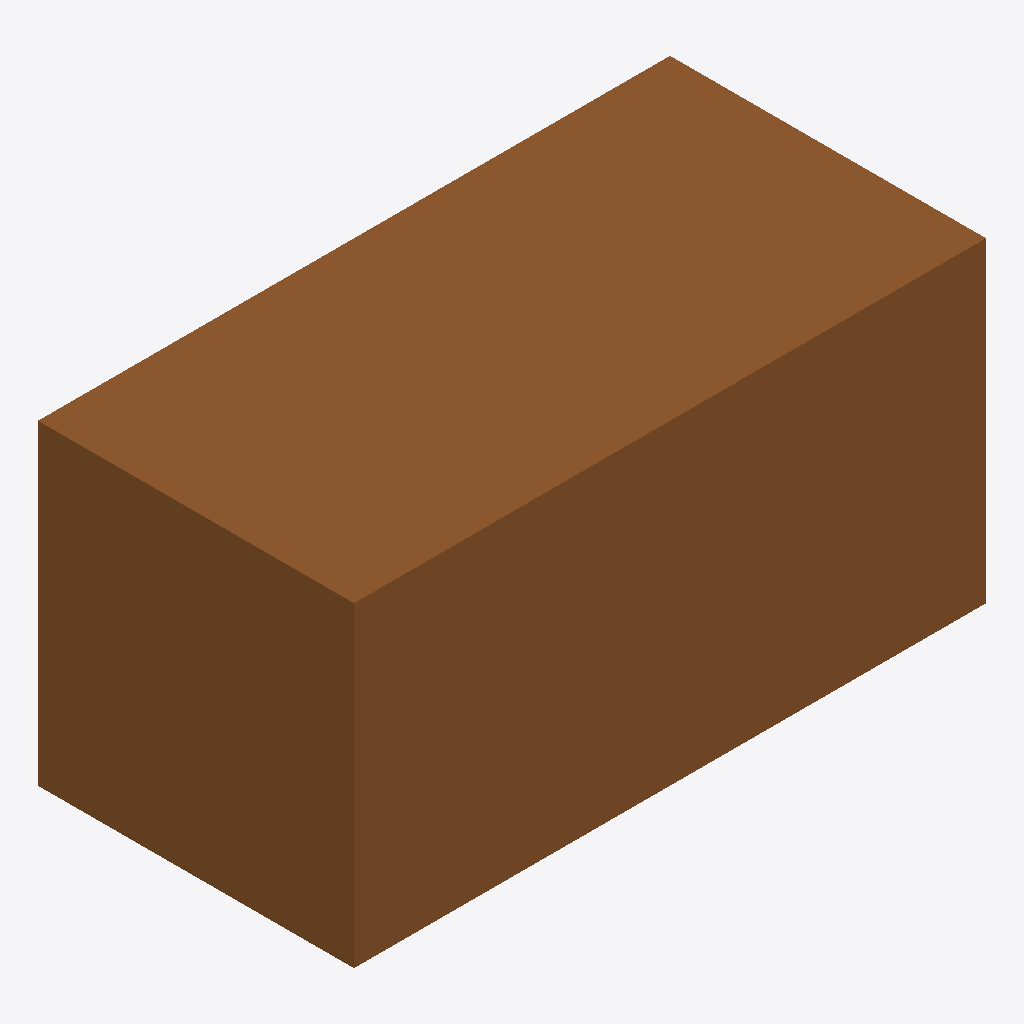
Isometric view of an IFC building model (IFC-SPF (STEP), schema IFC4, length unit foot), seen from the south-west, elements coloured by IFC class: 1 door (brown).
Extent 1.2 m × 0.6 m × 0.6 m (x, y, z). Storeys (1): My Storey at 0.00 m. Elements (1): 1 IfcDoor.

HEADER;
FILE_DESCRIPTION(('ViewDefinition[DesignTransferView]'),'2;1');
FILE_NAME('Aggregate_02.ifc','2022-07-04T13:54:55-05:00',(),(),'IfcOpenShell v0.7.0-cb8cfd79','BlenderBIM 0.0.220704','Nobody');
FILE_SCHEMA(('IFC4'));
ENDSEC;
DATA;
#1=IFCPROJECT('0K0IgixFf6Hgfej2jul9Ve',$,'My Project',$,$,$,$,(#23,#29),#18);
#33=IFCSITE('0Kq$wjkdb448opKcU9xVYL',$,'My Site',$,$,#56,$,$,$,$,$,$,$,$);
#39=IFCBUILDING('0d1IGkCpT4gA158lOhWRMo',$,'My Building',$,$,#62,$,$,$,$,$,$);
#45=IFCBUILDINGSTOREY('3NiUeu1Dz9rBZ8geFXXIo0',$,'My Storey',$,$,#68,$,$,$,$);
#69=IFCDOOR('0vvj6EE$9FKwN5_7VQYR1s',$,'Empty',$,$,#80,$,$,$,$,.DOOR.,$,$);
ENDSEC;
